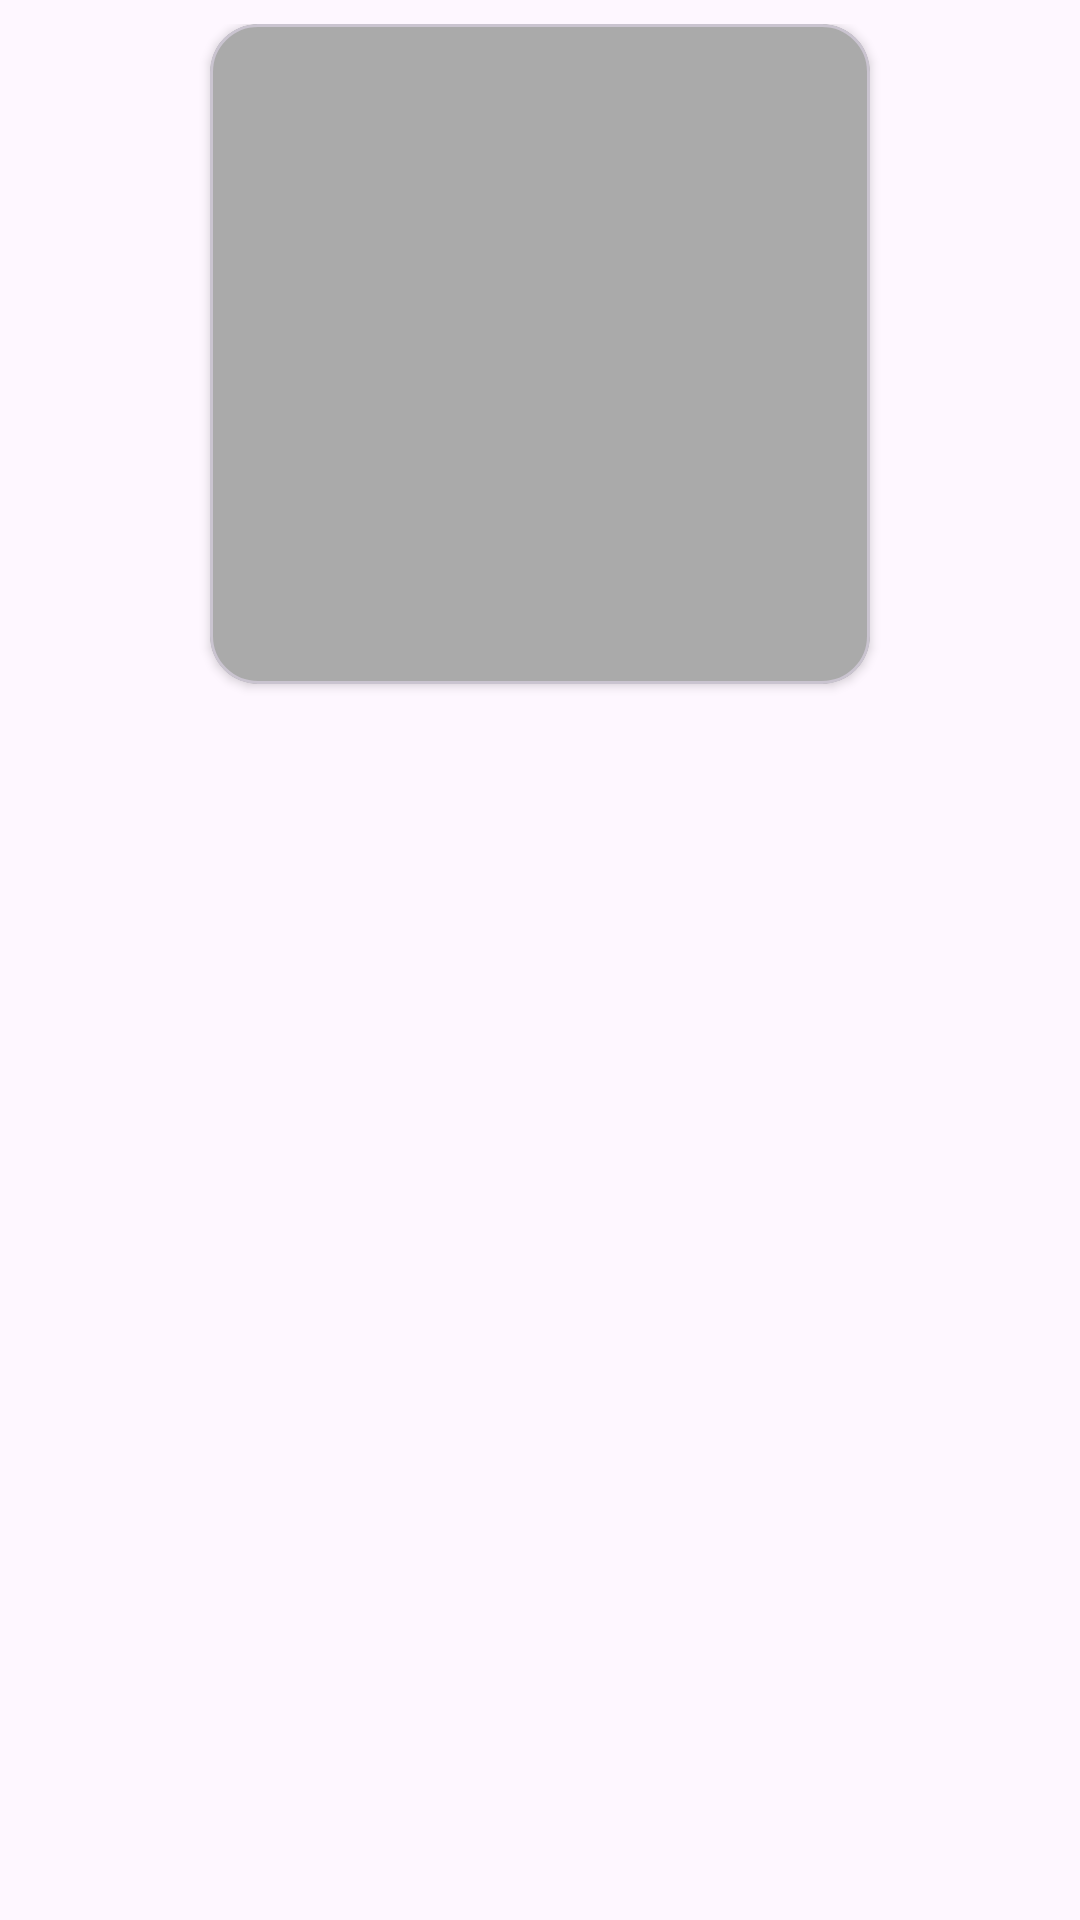

Here is an Android app screen rendered from its layout file. Give the layout XML and the strings, colors and styles it references.
<!-- AndroidManifest.xml: application theme Theme.VOY -->
<!-- res/layout/trip_item_location.xml -->
<?xml version="1.0" encoding="utf-8"?>
<androidx.constraintlayout.widget.ConstraintLayout
    xmlns:android="http://schemas.android.com/apk/res/android"
    xmlns:app="http://schemas.android.com/apk/res-auto"
    android:layout_width="match_parent"
    android:layout_height="wrap_content"
    android:padding="8dp">

    <com.google.android.material.card.MaterialCardView
        android:layout_width="0dp"
        android:layout_height="220dp"
        app:cardCornerRadius="16dp"
        app:cardElevation="2dp"
        app:cardBackgroundColor="@android:color/darker_gray"
        app:layout_constraintDimensionRatio="1:1"
        app:layout_constraintStart_toStartOf="parent"
        app:layout_constraintEnd_toEndOf="parent"
        app:layout_constraintTop_toTopOf="parent">

        <LinearLayout
            android:id="@+id/locMark"
            android:layout_width="match_parent"
            android:layout_height="match_parent"
            android:orientation="vertical"
            android:gravity="center"
            android:padding="12dp">



        </LinearLayout>
    </com.google.android.material.card.MaterialCardView>

</androidx.constraintlayout.widget.ConstraintLayout>
<!-- resources referenced by this layout -->
<resources>
  <style name="Theme.VOY" parent="Base.Theme.VOY" />
  <style name="Base.Theme.VOY" parent="Theme.Material3.DayNight.NoActionBar">
          
          
  
      </style>
</resources>
